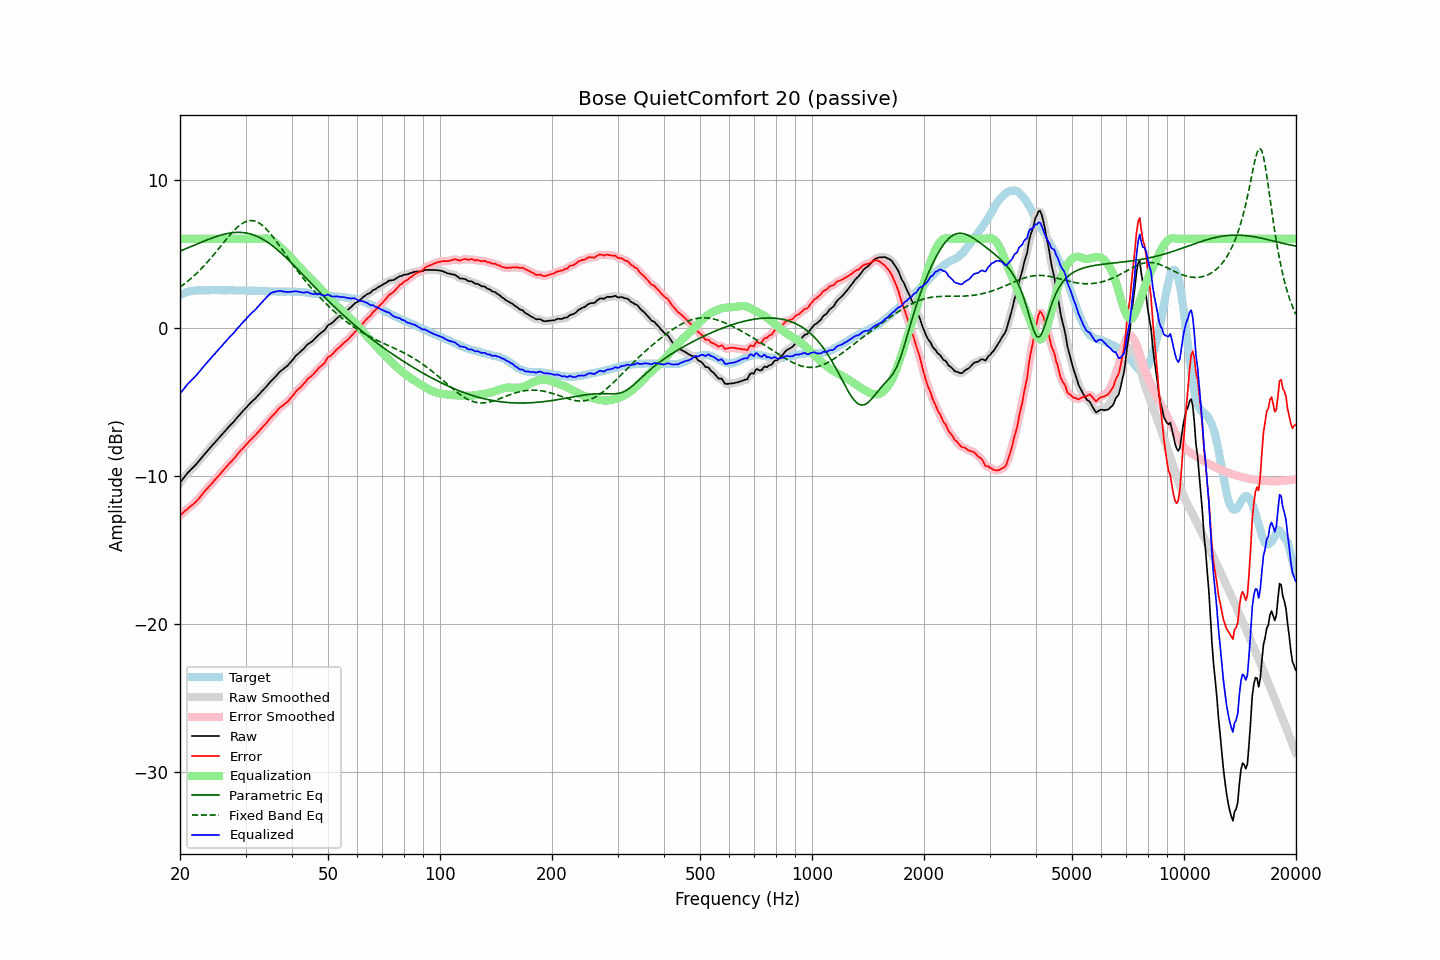

Data behind this chart, as committed beside it:
frequency, raw, error, smoothed, error_smoothed, equalization, parametric_eq, fixed_band_eq, equalized_raw, equalized_smoothed, target
20.00, -10.47, -12.68, -10.47, -12.69, 6.00, 5.17, 2.74, -4.47, -4.47, 2.21
20.20, -10.33, -12.59, -10.33, -12.59, 6.00, 5.21, 2.82, -4.33, -4.33, 2.26
20.40, -10.19, -12.50, -10.19, -12.50, 6.00, 5.26, 2.90, -4.19, -4.19, 2.31
20.61, -10.05, -12.40, -10.05, -12.40, 6.00, 5.30, 2.98, -4.05, -4.05, 2.34
20.81, -9.92, -12.31, -9.92, -12.31, 6.00, 5.35, 3.06, -3.92, -3.92, 2.39
21.02, -9.78, -12.21, -9.79, -12.21, 6.00, 5.39, 3.15, -3.78, -3.79, 2.43
21.23, -9.67, -12.12, -9.67, -12.13, 6.00, 5.44, 3.24, -3.67, -3.67, 2.45
21.44, -9.57, -12.04, -9.57, -12.04, 6.00, 5.48, 3.34, -3.57, -3.57, 2.47
21.66, -9.46, -11.95, -9.46, -11.95, 6.00, 5.53, 3.43, -3.46, -3.46, 2.49
21.87, -9.35, -11.85, -9.35, -11.86, 6.00, 5.58, 3.53, -3.35, -3.35, 2.50
22.09, -9.24, -11.76, -9.24, -11.75, 6.00, 5.62, 3.63, -3.24, -3.24, 2.52
22.31, -9.11, -11.64, -9.11, -11.64, 6.00, 5.67, 3.74, -3.11, -3.11, 2.53
22.54, -8.98, -11.51, -8.98, -11.51, 6.00, 5.71, 3.85, -2.98, -2.98, 2.53
22.76, -8.85, -11.38, -8.85, -11.38, 6.00, 5.76, 3.96, -2.85, -2.85, 2.53
22.99, -8.72, -11.24, -8.72, -11.24, 6.00, 5.80, 4.07, -2.72, -2.72, 2.52
23.22, -8.59, -11.11, -8.59, -11.11, 6.00, 5.85, 4.19, -2.59, -2.59, 2.51
23.45, -8.46, -10.98, -8.46, -10.98, 6.00, 5.89, 4.30, -2.46, -2.46, 2.51
23.69, -8.34, -10.87, -8.34, -10.86, 6.00, 5.93, 4.42, -2.34, -2.34, 2.52
23.92, -8.21, -10.73, -8.21, -10.74, 6.00, 5.98, 4.55, -2.21, -2.21, 2.52
24.16, -8.09, -10.62, -8.09, -10.62, 6.00, 6.02, 4.67, -2.09, -2.09, 2.53
24.40, -7.97, -10.51, -7.97, -10.50, 6.00, 6.06, 4.80, -1.97, -1.97, 2.54
24.65, -7.84, -10.37, -7.84, -10.38, 6.00, 6.10, 4.93, -1.84, -1.84, 2.53
24.89, -7.72, -10.25, -7.72, -10.25, 6.00, 6.14, 5.06, -1.72, -1.72, 2.53
25.14, -7.60, -10.13, -7.60, -10.13, 6.00, 6.17, 5.19, -1.60, -1.60, 2.53
25.39, -7.48, -10.02, -7.48, -10.01, 6.00, 6.21, 5.32, -1.48, -1.48, 2.54
25.65, -7.36, -9.90, -7.36, -9.89, 6.00, 6.24, 5.46, -1.36, -1.36, 2.54
25.91, -7.23, -9.76, -7.24, -9.76, 6.00, 6.27, 5.59, -1.23, -1.24, 2.53
26.16, -7.11, -9.63, -7.11, -9.63, 6.00, 6.30, 5.73, -1.11, -1.11, 2.52
26.43, -6.98, -9.51, -6.98, -9.51, 6.00, 6.33, 5.86, -0.98, -0.98, 2.52
26.69, -6.86, -9.38, -6.86, -9.38, 6.00, 6.35, 5.99, -0.86, -0.86, 2.52
26.96, -6.73, -9.26, -6.74, -9.27, 6.00, 6.37, 6.12, -0.73, -0.74, 2.53
27.23, -6.62, -9.15, -6.62, -9.15, 6.00, 6.39, 6.25, -0.62, -0.62, 2.53
27.50, -6.51, -9.04, -6.51, -9.04, 6.00, 6.41, 6.37, -0.51, -0.51, 2.53
27.77, -6.40, -8.92, -6.40, -8.92, 6.00, 6.42, 6.49, -0.40, -0.40, 2.52
28.05, -6.29, -8.81, -6.28, -8.79, 6.00, 6.43, 6.60, -0.29, -0.28, 2.51
28.33, -6.15, -8.65, -6.16, -8.66, 6.00, 6.44, 6.71, -0.15, -0.16, 2.50
28.62, -6.02, -8.53, -6.02, -8.53, 6.00, 6.44, 6.81, -0.02, -0.02, 2.50
28.90, -5.89, -8.40, -5.89, -8.39, 6.00, 6.44, 6.90, 0.11, 0.11, 2.51
29.19, -5.76, -8.26, -5.77, -8.27, 6.00, 6.43, 6.99, 0.24, 0.23, 2.50
29.48, -5.65, -8.17, -5.65, -8.16, 6.00, 6.42, 7.05, 0.35, 0.35, 2.52
29.78, -5.54, -8.05, -5.54, -8.05, 6.00, 6.41, 7.12, 0.46, 0.46, 2.50
30.08, -5.42, -7.94, -5.42, -7.93, 6.00, 6.40, 7.16, 0.58, 0.58, 2.51
30.38, -5.30, -7.80, -5.30, -7.81, 6.00, 6.38, 7.20, 0.70, 0.70, 2.50
30.68, -5.18, -7.68, -5.19, -7.69, 6.00, 6.35, 7.22, 0.82, 0.81, 2.50
30.99, -5.07, -7.57, -5.07, -7.57, 6.00, 6.32, 7.24, 0.93, 0.93, 2.50
31.30, -4.97, -7.47, -4.97, -7.47, 6.00, 6.29, 7.23, 1.03, 1.03, 2.49
31.61, -4.87, -7.36, -4.87, -7.36, 6.00, 6.25, 7.22, 1.13, 1.13, 2.49
31.93, -4.77, -7.26, -4.77, -7.25, 6.00, 6.21, 7.18, 1.23, 1.23, 2.49
32.24, -4.65, -7.13, -4.65, -7.14, 6.00, 6.16, 7.14, 1.35, 1.35, 2.48
32.57, -4.53, -7.02, -4.53, -7.01, 6.00, 6.11, 7.08, 1.47, 1.47, 2.49
32.89, -4.40, -6.88, -4.41, -6.89, 6.00, 6.06, 7.01, 1.60, 1.59, 2.48
33.22, -4.29, -6.76, -4.29, -6.77, 6.01, 6.00, 6.93, 1.72, 1.71, 2.47
33.55, -4.18, -6.65, -4.18, -6.65, 6.02, 5.94, 6.84, 1.84, 1.84, 2.47
33.89, -4.07, -6.53, -4.07, -6.53, 6.02, 5.87, 6.73, 1.95, 1.95, 2.45
34.23, -3.95, -6.41, -3.95, -6.40, 6.02, 5.80, 6.62, 2.07, 2.07, 2.46
34.57, -3.82, -6.27, -3.82, -6.27, 6.01, 5.73, 6.50, 2.18, 2.19, 2.45
34.92, -3.68, -6.13, -3.69, -6.14, 5.97, 5.65, 6.38, 2.29, 2.28, 2.44
35.27, -3.57, -6.01, -3.57, -6.01, 5.92, 5.57, 6.24, 2.35, 2.35, 2.44
35.62, -3.46, -5.90, -3.46, -5.90, 5.86, 5.49, 6.10, 2.40, 2.39, 2.44
35.97, -3.36, -5.79, -3.35, -5.79, 5.78, 5.40, 5.96, 2.42, 2.42, 2.43
... 635 more rows
